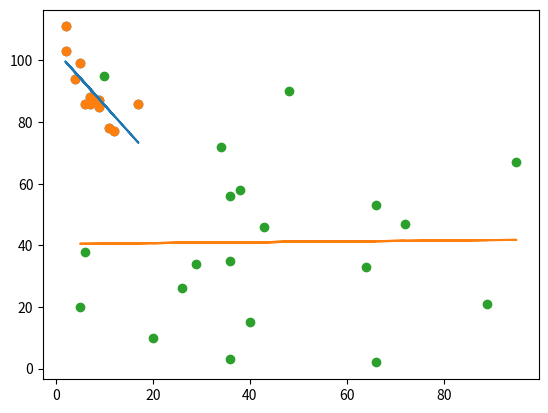

Source code (Python):
# Code by AmirMotefaker

# Machine Learning - Linear Regression
# The term regression is used when you try to find the relationship between variables.
# In Machine Learning, and in statistical modeling, that relationship is used to predict the outcome of future events.

# # Solution 1 - Start by drawing a scatter plot
import matplotlib.pyplot as plt

x = [5,7,8,7,2,17,2,9,4,11,12,9,6]
y = [99,86,87,88,111,86,103,87,94,78,77,85,86]

plt.scatter(x, y)
plt.show()



# Solution 2 - Import scipy and draw the line of Linear Regression
import matplotlib.pyplot as plt
from scipy import stats

# Create the arrays that represent the values of the x and y axis
x = [5,7,8,7,2,17,2,9,4,11,12,9,6]
y = [99,86,87,88,111,86,103,87,94,78,77,85,86]

# Execute a method that returns some important key values of Linear Regression:
slope, intercept, r, p, std_err = stats.linregress(x, y)

# Create a function that uses the slope and intercept 
# values to return a new value. This new value represents 
# where on the y-axis the corresponding x value will be placed
def myfunc(x):
  return slope * x + intercept

# Run each value of the x array through the function. 
# This will result in a new array with new values for the y-axis:
mymodel = list(map(myfunc, x))

# Draw the original scatter plot:
plt.scatter(x, y)
# Draw the line of linear regression:
plt.plot(x, mymodel)
# Display the diagram:
plt.show()




# Solution 3 - R for Relationship
# How well does my data fit in a linear regression?
from scipy import stats

x = [5,7,8,7,2,17,2,9,4,11,12,9,6]
y = [99,86,87,88,111,86,103,87,94,78,77,85,86]

slope, intercept, r, p, std_err = stats.linregress(x, y)

print(r)

# Output:
# -0.7585915243761551



# Solution 4 - Predict Future Values
# Predict the speed of a 10 years old car
from scipy import stats

x = [5,7,8,7,2,17,2,9,4,11,12,9,6]
y = [99,86,87,88,111,86,103,87,94,78,77,85,86]

slope, intercept, r, p, std_err = stats.linregress(x, y)

def myfunc(x):
    return slope * x + intercept

speed = myfunc(10)

print(speed)

# Output:
# 85.59308314937454



# Solution 5 - Bad Fit?
# These values for the x- and y-axis should result in a very bad fit for linear regression
import matplotlib.pyplot as plt
from scipy import stats

x = [89,43,36,36,95,10,66,34,38,20,26,29,48,64,6,5,36,66,72,40]
y = [21,46,3,35,67,95,53,72,58,10,26,34,90,33,38,20,56,2,47,15]

slope, intercept, r, p, std_err = stats.linregress(x, y)

def myfunc(x):
    return slope * x + intercept

mymodel = list(map(myfunc, x))

plt.scatter(x, y)
plt.plot(x, mymodel)
plt.show()



# Solution 6 - Bad Fit?
# You should get a very low r value.
import numpy
from scipy import stats

x = [89,43,36,36,95,10,66,34,38,20,26,29,48,64,6,5,36,66,72,40]
y = [21,46,3,35,67,95,53,72,58,10,26,34,90,33,38,20,56,2,47,15]

slope, intercept, r, p, std_err = stats.linregress(x, y)

print(r)

# Output:
# 0.013318141542974908
